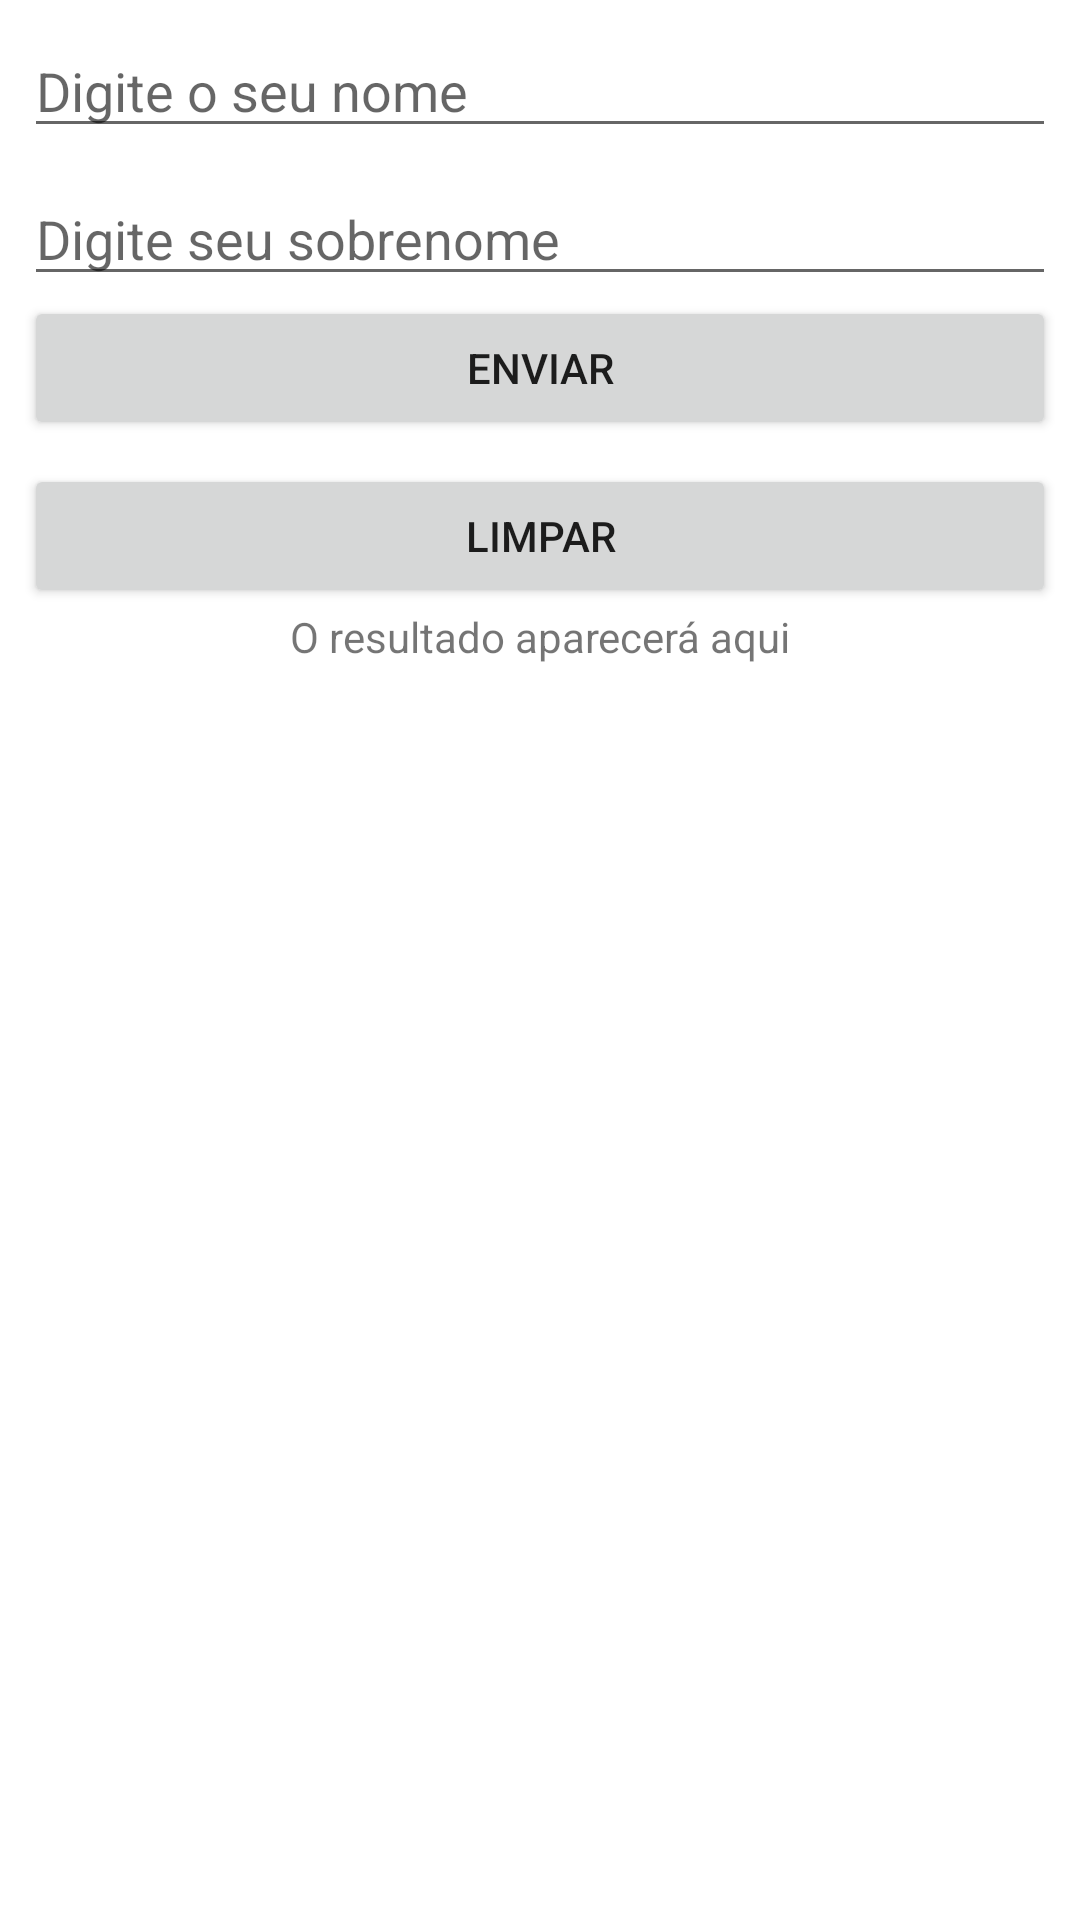

The Android layout XML behind this screen, and the referenced resources:
<!-- AndroidManifest.xml: application theme Theme.Oceanandroidintroducao -->
<!-- res/layout/activity_main.xml -->
<?xml version="1.0" encoding="utf-8"?>
<androidx.constraintlayout.widget.ConstraintLayout xmlns:android="http://schemas.android.com/apk/res/android"
    xmlns:app="http://schemas.android.com/apk/res-auto"
    xmlns:tools="http://schemas.android.com/tools"
    android:layout_width="match_parent"
    android:layout_height="match_parent"
    tools:context=".MainActivity">

    <Button
        android:id="@+id/btClear"
        android:layout_width="0dp"
        android:layout_height="wrap_content"
        android:layout_marginStart="8dp"
        android:layout_marginLeft="8dp"
        android:layout_marginTop="8dp"
        android:layout_marginEnd="8dp"
        android:layout_marginRight="8dp"
        android:text="@string/btClear"
        app:layout_constraintEnd_toEndOf="parent"
        app:layout_constraintStart_toStartOf="parent"
        app:layout_constraintTop_toBottomOf="@+id/btEnter" />

    <EditText
        android:id="@+id/etName"
        android:layout_width="0dp"
        android:layout_height="wrap_content"
        android:layout_marginStart="8dp"
        android:layout_marginLeft="8dp"
        android:layout_marginTop="8dp"
        android:layout_marginEnd="8dp"
        android:layout_marginRight="8dp"
        android:ems="10"
        android:hint="Digite o seu nome"
        android:inputType="textPersonName"
        app:layout_constraintEnd_toEndOf="parent"
        app:layout_constraintStart_toStartOf="parent"
        app:layout_constraintTop_toTopOf="parent" />

    <Button
        android:id="@+id/btEnter"
        android:layout_width="0dp"
        android:layout_height="wrap_content"
        android:layout_marginStart="8dp"
        android:layout_marginLeft="8dp"
        android:layout_marginEnd="8dp"
        android:layout_marginRight="8dp"
        android:text="@string/btEnter"
        app:layout_constraintEnd_toEndOf="parent"
        app:layout_constraintHorizontal_bias="0.0"
        app:layout_constraintStart_toStartOf="parent"
        app:layout_constraintTop_toBottomOf="@+id/etLastName" />

    <TextView
        android:id="@+id/tvResult"
        android:layout_width="wrap_content"
        android:layout_height="wrap_content"
        android:layout_marginStart="8dp"
        android:layout_marginLeft="8dp"
        android:text="@string/resul"
        app:layout_constraintEnd_toEndOf="parent"
        app:layout_constraintHorizontal_bias="0.48"
        app:layout_constraintStart_toStartOf="parent"
        app:layout_constraintTop_toBottomOf="@+id/btClear" />

    <EditText
        android:id="@+id/etLastName"
        android:layout_width="0dp"
        android:layout_height="wrap_content"
        android:layout_marginStart="8dp"
        android:layout_marginLeft="8dp"
        android:layout_marginTop="8dp"
        android:layout_marginEnd="8dp"
        android:layout_marginRight="8dp"
        android:ems="10"
        android:hint="Digite seu sobrenome"
        android:inputType="textPersonName"
        app:layout_constraintEnd_toEndOf="parent"
        app:layout_constraintStart_toStartOf="parent"
        app:layout_constraintTop_toBottomOf="@+id/etName" />

</androidx.constraintlayout.widget.ConstraintLayout>
<!-- resources referenced by this layout -->
<resources>
  <string name="btClear">Limpar</string>
  <string name="btEnter">Enviar</string>
  <string name="resul">O resultado aparecerá aqui</string>
  <style name="Theme.Oceanandroidintroducao" parent="Theme.MaterialComponents.DayNight.DarkActionBar">
          
          <item name="colorPrimary">@color/purple_500</item>
          <item name="colorPrimaryVariant">@color/purple_700</item>
          <item name="colorOnPrimary">@color/white</item>
          
          <item name="colorSecondary">@color/teal_200</item>
          <item name="colorSecondaryVariant">@color/teal_700</item>
          <item name="colorOnSecondary">@color/black</item>
          
          <item name="android:statusBarColor" tools:targetApi="l">?attr/colorPrimaryVariant</item>
          
      </style>
  <!-- not gathered from this repository: default colours our renderer supplied (Android Studio template values) -->
  <color name="purple_500">#FF6200EE</color>
  <color name="purple_700">#FF3700B3</color>
  <color name="teal_200">#FF03DAC5</color>
  <color name="teal_700">#FF018786</color>
  <color name="black">#FF000000</color>
  <color name="white">#FFFFFFFF</color>
</resources>
